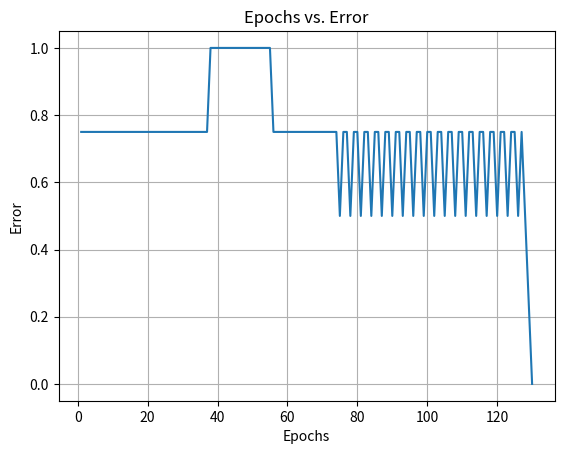

The script that saved this image:
import numpy as np
import matplotlib.pyplot as plt

weights = np.array([10, 0.2, -0.75])
learning_rate = 0.05

# Step activation function
def step_activation(x):
    return 1 if x >= 0 else 0

# Training data for 2-bit AND gate logic
X = np.array([[0, 0], [0, 1], [1, 0], [1, 1]])
y = np.array([0, 0, 0, 1])

# Initialize variables for tracking epochs and errors
epochs = 0
errors = []

# Main loop for perceptron learning
while True:
    error = 0
    for i in range(len(X)):
        # Calculate the predicted output
        net_input = np.dot(np.insert(X[i], 0, 1), weights)
        y_pred = step_activation(net_input)
        
        # Update the weights
        delta = learning_rate * (y[i] - y_pred)
        weights += delta * np.insert(X[i], 0, 1)
        
        # Calculate the error for this sample
        error += (y[i] - y_pred) ** 2
    
    # Calculate the sum-squared error for this epoch
    error /= len(X)
    errors.append(error)
 
    epochs += 1
    
    # Check for convergence or maximum iterations
    if error <= 0.002 or epochs >= 1000:
        break

plt.plot(range(1, epochs + 1), errors)
plt.xlabel('Epochs')
plt.ylabel('Error')
plt.title('Epochs vs. Error')
plt.grid(True)
plt.show()

# Print the number of epochs needed for convergence
print(f"Number of epochs for convergence: {epochs}")

print(f"Final weights: W0 = {weights[0]}, W1 = {weights[1]}, W2 = {weights[2]}")

